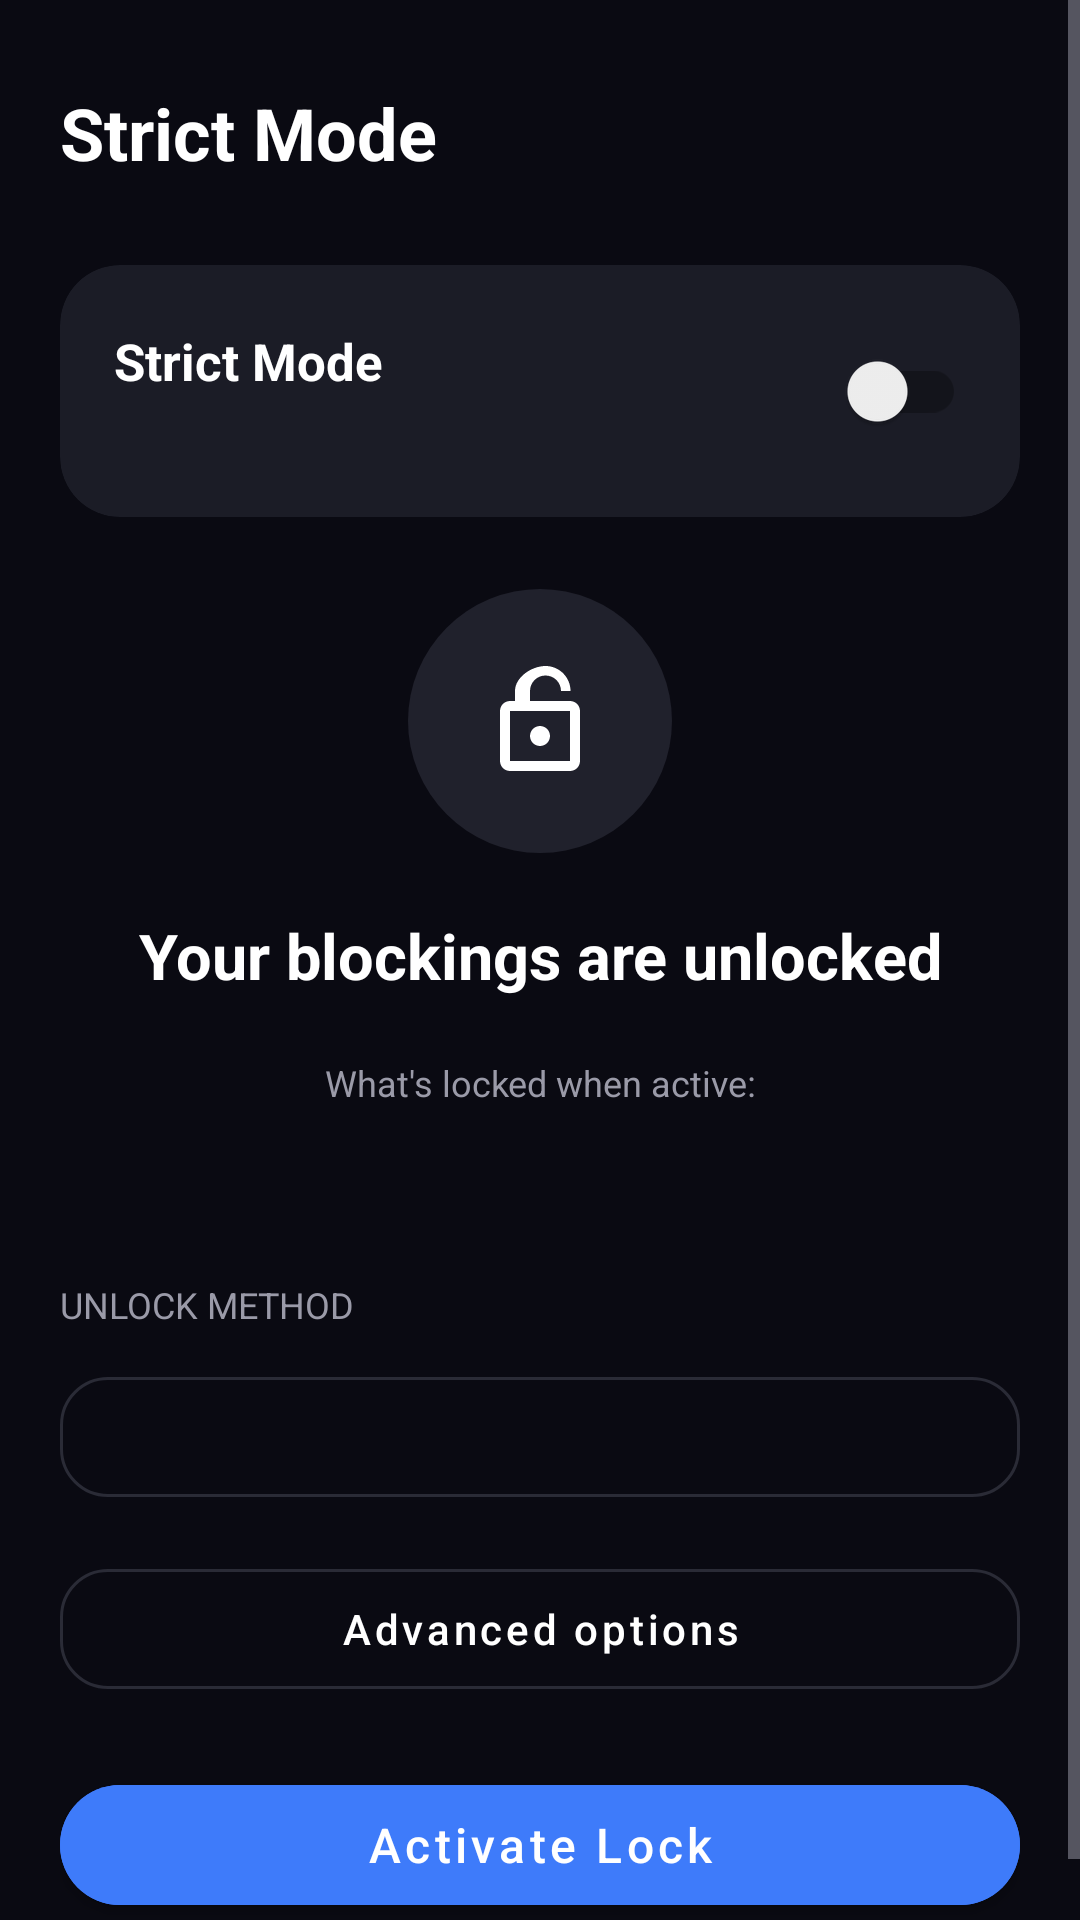

Write the Android layout XML for this screen, with the resource values it uses.
<!-- AndroidManifest.xml: application theme Theme.AppBlocker -->
<!-- res/layout/fragment_strict_mode.xml -->
<?xml version="1.0" encoding="utf-8"?>
<ScrollView xmlns:android="http://schemas.android.com/apk/res/android"
    xmlns:app="http://schemas.android.com/apk/res-auto"
    android:layout_width="match_parent"
    android:layout_height="match_parent"
    android:background="@color/bg_dark"
    android:fillViewport="true">

    <LinearLayout
        android:layout_width="match_parent"
        android:layout_height="wrap_content"
        android:orientation="vertical"
        android:padding="20dp">

        <TextView
            android:layout_width="match_parent"
            android:layout_height="wrap_content"
            android:layout_marginBottom="28dp"
            android:layout_marginTop="8dp"
            android:text="Strict Mode"
            android:textColor="@color/text_primary"
            android:textSize="24sp"
            android:textStyle="bold" />

        <com.google.android.material.card.MaterialCardView
            android:layout_width="match_parent"
            android:layout_height="wrap_content"
            android:layout_marginBottom="24dp"
            app:cardBackgroundColor="@color/card_dark"
            app:cardCornerRadius="20dp"
            app:cardElevation="0dp">

            <LinearLayout
                android:layout_width="match_parent"
                android:layout_height="wrap_content"
                android:gravity="center_vertical"
                android:orientation="horizontal"
                android:padding="18dp">

                <LinearLayout
                    android:layout_width="0dp"
                    android:layout_height="wrap_content"
                    android:layout_weight="1"
                    android:orientation="vertical">

                    <TextView
                        android:layout_width="wrap_content"
                        android:layout_height="wrap_content"
                        android:text="Strict Mode"
                        android:textColor="@color/text_primary"
                        android:textSize="17sp"
                        android:textStyle="bold" />

                    <TextView
                        android:id="@+id/strictSwitchStatus"
                        android:layout_width="wrap_content"
                        android:layout_height="wrap_content"
                        android:layout_marginTop="2dp"
                        android:textColor="@color/text_secondary"
                        android:textSize="13sp" />
                </LinearLayout>

                <androidx.appcompat.widget.SwitchCompat
                    android:id="@+id/strictSwitch"
                    android:layout_width="wrap_content"
                    android:layout_height="wrap_content" />
            </LinearLayout>
        </com.google.android.material.card.MaterialCardView>

        <LinearLayout
            android:layout_width="match_parent"
            android:layout_height="wrap_content"
            android:gravity="center"
            android:orientation="vertical">

            <FrameLayout
                android:layout_width="wrap_content"
                android:layout_height="wrap_content"
                android:background="@drawable/circle_icon_bg">

                <ImageView
                    android:id="@+id/lockIcon"
                    android:layout_width="40dp"
                    android:layout_height="40dp"
                    android:layout_gravity="center"
                    android:src="@drawable/ic_lock_open_big" />
            </FrameLayout>

            <TextView
                android:id="@+id/lockStatusText"
                android:layout_width="match_parent"
                android:layout_height="wrap_content"
                android:layout_marginTop="20dp"
                android:gravity="center"
                android:text="Your blockings are unlocked"
                android:textColor="@color/text_primary"
                android:textSize="21sp"
                android:textStyle="bold" />

            <TextView
                android:id="@+id/cooldownText"
                android:layout_width="match_parent"
                android:layout_height="wrap_content"
                android:layout_marginTop="6dp"
                android:gravity="center"
                android:textColor="@color/accent_blue"
                android:textSize="14sp"
                android:visibility="gone" />

            <LinearLayout
                android:id="@+id/timerCard"
                android:layout_width="match_parent"
                android:layout_height="wrap_content"
                android:layout_marginTop="18dp"
                android:background="@drawable/bg_chip"
                android:orientation="vertical"
                android:paddingTop="18dp"
                android:paddingBottom="18dp"
                android:visibility="gone">

                <TextView
                    android:id="@+id/timerLabel"
                    android:layout_width="match_parent"
                    android:layout_height="wrap_content"
                    android:gravity="center"
                    android:text="TIME UNTIL YOU CAN UNLOCK"
                    android:textColor="@color/text_secondary"
                    android:textSize="12sp"
                    android:letterSpacing="0.08" />

                <TextView
                    android:id="@+id/timerClock"
                    android:layout_width="match_parent"
                    android:layout_height="wrap_content"
                    android:layout_marginTop="6dp"
                    android:fontFamily="monospace"
                    android:gravity="center"
                    android:text="00:00"
                    android:textColor="@color/accent_blue"
                    android:textSize="40sp"
                    android:textStyle="bold" />

                <TextView
                    android:id="@+id/timerSub"
                    android:layout_width="match_parent"
                    android:layout_height="wrap_content"
                    android:layout_marginTop="2dp"
                    android:gravity="center"
                    android:textColor="@color/text_secondary"
                    android:textSize="13sp" />

                <com.google.android.material.button.MaterialButton
                    android:id="@+id/addTimeButton"
                    style="@style/Widget.MaterialComponents.Button.OutlinedButton"
                    android:layout_width="wrap_content"
                    android:layout_height="wrap_content"
                    android:layout_gravity="center"
                    android:layout_marginTop="12dp"
                    android:text="+ Add time"
                    android:textAllCaps="false"
                    android:textColor="@color/text_primary"
                    app:cornerRadius="20dp"
                    app:strokeColor="@color/divider_dark" />
            </LinearLayout>

            <TextView
                android:layout_width="match_parent"
                android:layout_height="wrap_content"
                android:layout_marginTop="20dp"
                android:gravity="center"
                android:text="What's locked when active:"
                android:textColor="@color/text_secondary"
                android:textSize="12sp" />

            <TextView
                android:id="@+id/lockedItemsText"
                android:layout_width="match_parent"
                android:layout_height="wrap_content"
                android:layout_marginTop="8dp"
                android:gravity="center"
                android:textColor="@color/text_secondary"
                android:textSize="13sp" />
        </LinearLayout>

        <TextView
            android:layout_width="match_parent"
            android:layout_height="wrap_content"
            android:layout_marginTop="32dp"
            android:layout_marginBottom="10dp"
            android:text="UNLOCK METHOD"
            android:textColor="@color/text_secondary"
            android:textSize="12sp" />

        <com.google.android.material.button.MaterialButton
            android:id="@+id/unlockMethodButton"
            style="@style/Widget.MaterialComponents.Button.OutlinedButton"
            android:layout_width="match_parent"
            android:layout_height="52dp"
            android:gravity="start|center_vertical"
            android:paddingStart="16dp"
            android:textAllCaps="false"
            android:textColor="@color/text_primary"
            app:cornerRadius="16dp"
            app:strokeColor="@color/divider_dark" />

        <com.google.android.material.button.MaterialButton
            android:id="@+id/advancedOptionsButton"
            style="@style/Widget.MaterialComponents.Button.OutlinedButton"
            android:layout_width="match_parent"
            android:layout_height="52dp"
            android:layout_marginTop="12dp"
            android:text="Advanced options"
            android:textAllCaps="false"
            android:textColor="@color/text_primary"
            app:cornerRadius="16dp"
            app:strokeColor="@color/divider_dark" />

        <com.google.android.material.button.MaterialButton
            android:id="@+id/toggleStrictModeButton"
            android:layout_width="match_parent"
            android:layout_height="52dp"
            android:layout_marginTop="20dp"
            android:backgroundTint="@color/accent_blue"
            android:text="Activate Lock"
            android:textAllCaps="false"
            android:textSize="16sp"
            app:cornerRadius="26dp" />

    </LinearLayout>
</ScrollView>
<!-- resources referenced by this layout -->
<resources>
  <color name="accent_blue">#3E7BFA</color>
  <color name="bg_dark">#0A0A12</color>
  <color name="card_dark">#1B1C26</color>
  <color name="divider_dark">#2A2B36</color>
  <color name="text_primary">#FFFFFF</color>
  <color name="text_secondary">#9A9AA8</color>
  <!-- drawable circle_icon_bg (drawable) -->
  <?xml version="1.0" encoding="utf-8"?>
  <shape xmlns:android="http://schemas.android.com/apk/res/android" android:shape="oval">
      <solid android:color="@color/card_dark_alt" />
      <size android:width="88dp" android:height="88dp" />
  </shape>
  <!-- drawable ic_lock_open_big (drawable) -->
  <vector xmlns:android="http://schemas.android.com/apk/res/android"
      android:width="40dp" android:height="40dp"
      android:viewportWidth="24" android:viewportHeight="24">
      <path android:fillColor="#FFFFFFFF"
          android:pathData="M18,8h-8V6c0,-1.71 1.39,-3.1 3.1,-3.1s3.1,1.39 3.1,3.1h1.9c0,-2.76 -2.24,-5 -5,-5S7,3.24 7,6v2H6c-1.1,0 -2,0.9 -2,2v10c0,1.1 0.9,2 2,2h12c1.1,0 2,-0.9 2,-2V10c0,-1.1 -0.9,-2 -2,-2zM18,20H6V10h12v10zM12,17c1.1,0 2,-0.9 2,-2s-0.9,-2 -2,-2 -2,0.9 -2,2 0.9,2 2,2z"/>
  </vector>
  <style name="Theme.AppBlocker" parent="Theme.MaterialComponents.DayNight.NoActionBar">
          <item name="colorPrimary">@color/accent_blue</item>
          <item name="colorPrimaryDark">@color/bg_dark</item>
          <item name="colorAccent">@color/accent_blue</item>
          <item name="colorSurface">@color/card_dark</item>
          <item name="colorOnSurface">@color/text_primary</item>
          <item name="android:windowBackground">@color/bg_dark</item>
          <item name="android:statusBarColor">@color/bg_dark</item>
          <item name="android:navigationBarColor">@color/card_dark</item>
          <item name="android:textColorPrimary">@color/text_primary</item>
          <item name="android:textColorSecondary">@color/text_secondary</item>
      </style>
  <color name="card_dark_alt">#20212C</color>
</resources>
